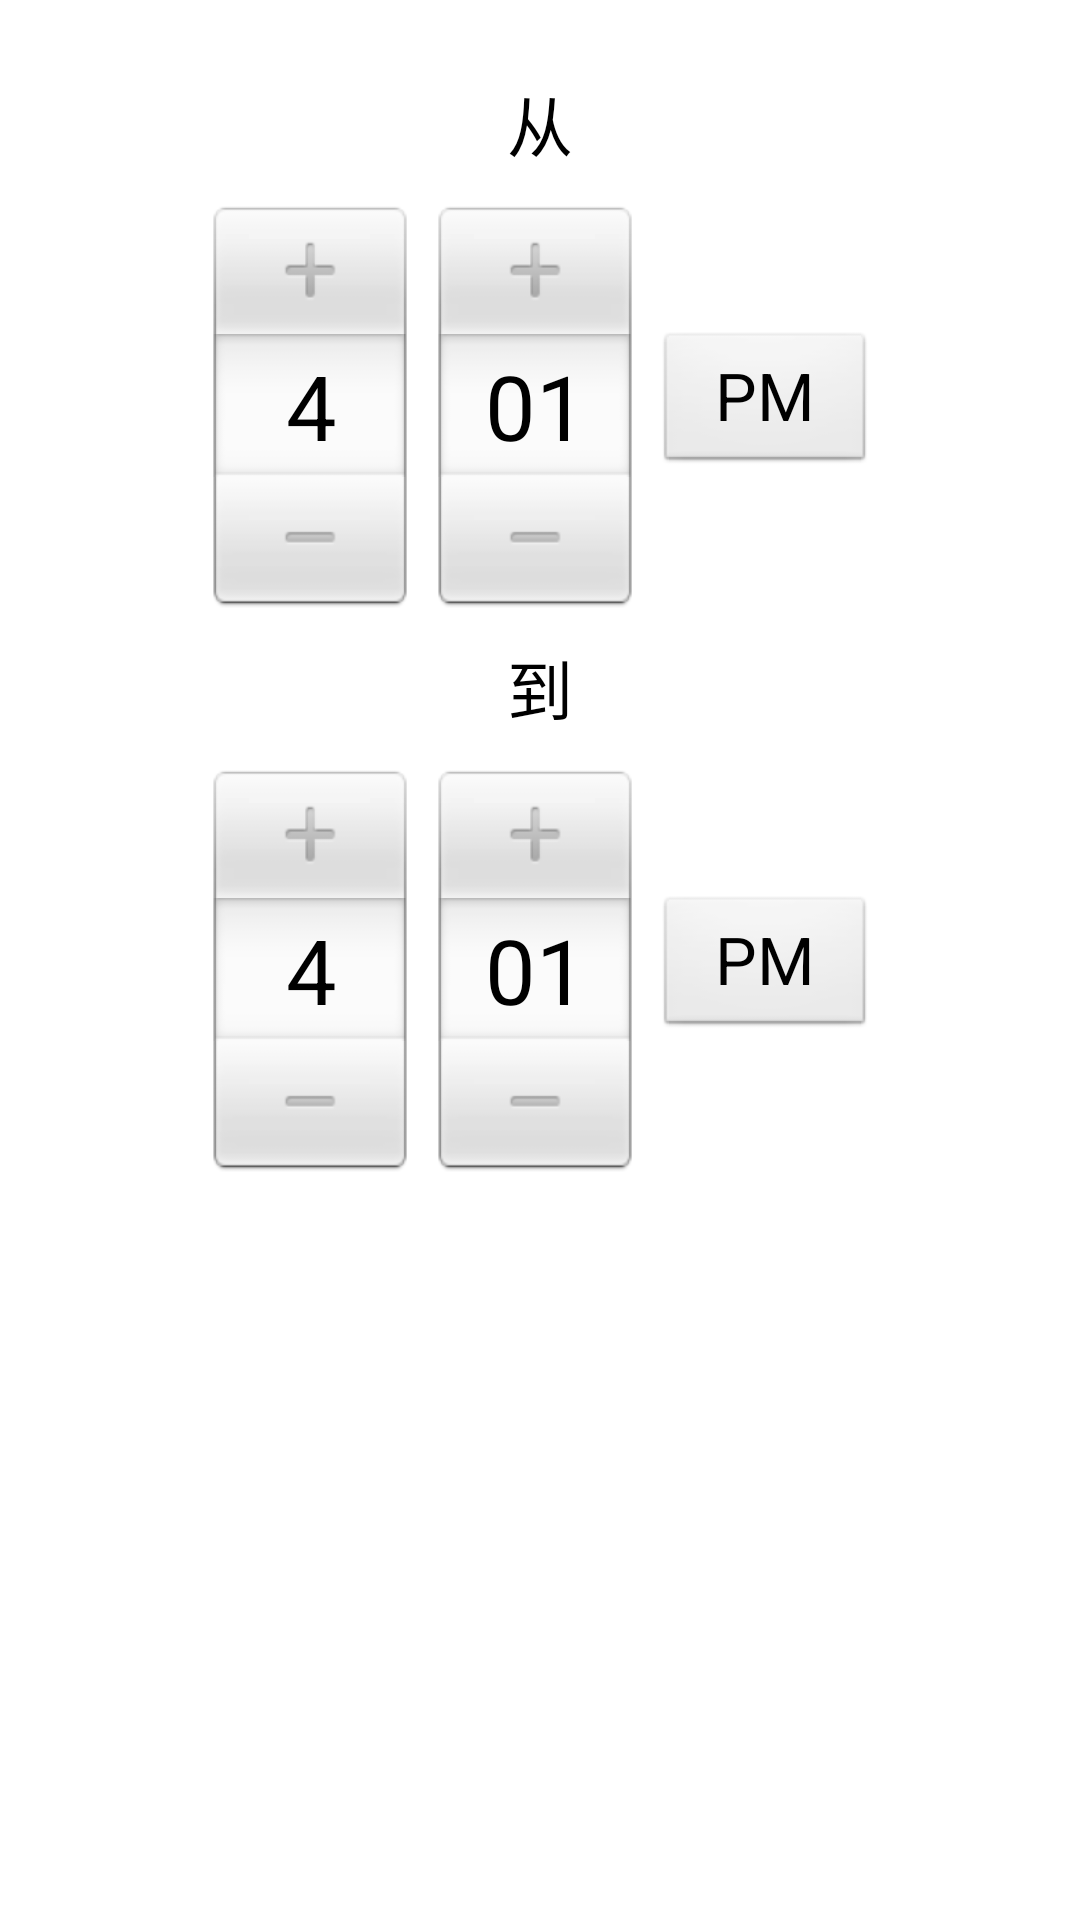

Write the Android layout XML for this screen, with the resource values it uses.
<!-- AndroidManifest.xml: application theme AppTheme -->
<!-- res/layout/select_time.xml -->
<?xml version="1.0" encoding="utf-8"?>

<ScrollView xmlns:android="http://schemas.android.com/apk/res/android"
    android:id="@+id/xx_time_selcet"
    android:layout_width="match_parent"
    android:layout_height="match_parent"
    android:background="@drawable/bottom_bar_btn_bg"
    >
    <RelativeLayout 
    android:id="@+id/time_selcet"
    android:layout_width="match_parent"
    android:layout_height="wrap_content" >

    <TextView
        android:id="@+id/textView2"
        android:layout_width="wrap_content"
        android:layout_height="wrap_content"
        android:layout_alignLeft="@+id/textView3"
        android:layout_alignParentTop="true"
        android:layout_marginTop="15dp"
        android:paddingTop="10dp"
        android:text="@string/from"
        android:textAppearance="?android:attr/textAppearanceLarge" />

    <TimePicker
        android:id="@+id/timePicker0"
        android:paddingTop="10dp"
        android:layout_width="wrap_content"
        android:layout_height="wrap_content"
        android:layout_below="@+id/textView2"
        android:layout_centerHorizontal="true" />
    
    <TextView
        android:id="@+id/textView3"
        android:paddingTop="10dp"
        android:layout_width="wrap_content"
        android:layout_height="wrap_content"
        android:layout_below="@+id/timePicker0"
        android:layout_centerHorizontal="true"
        android:text="@string/to"
        android:textAppearance="?android:attr/textAppearanceLarge" />

    <TimePicker
        android:id="@+id/timePicker1"
        android:layout_width="wrap_content"
        android:layout_height="wrap_content"
        android:layout_alignLeft="@+id/timePicker0"
        android:layout_below="@+id/textView3"
        android:paddingTop="10dp" />

</RelativeLayout>
</ScrollView>
<!-- resources referenced by this layout -->
<resources>
  <string name="from">从</string>
  <string name="to">到</string>
  <style name="AppTheme" parent="AppBaseTheme">
          
      </style>
  <style name="AppBaseTheme" parent="android:Theme.Light">
          
      </style>
</resources>
